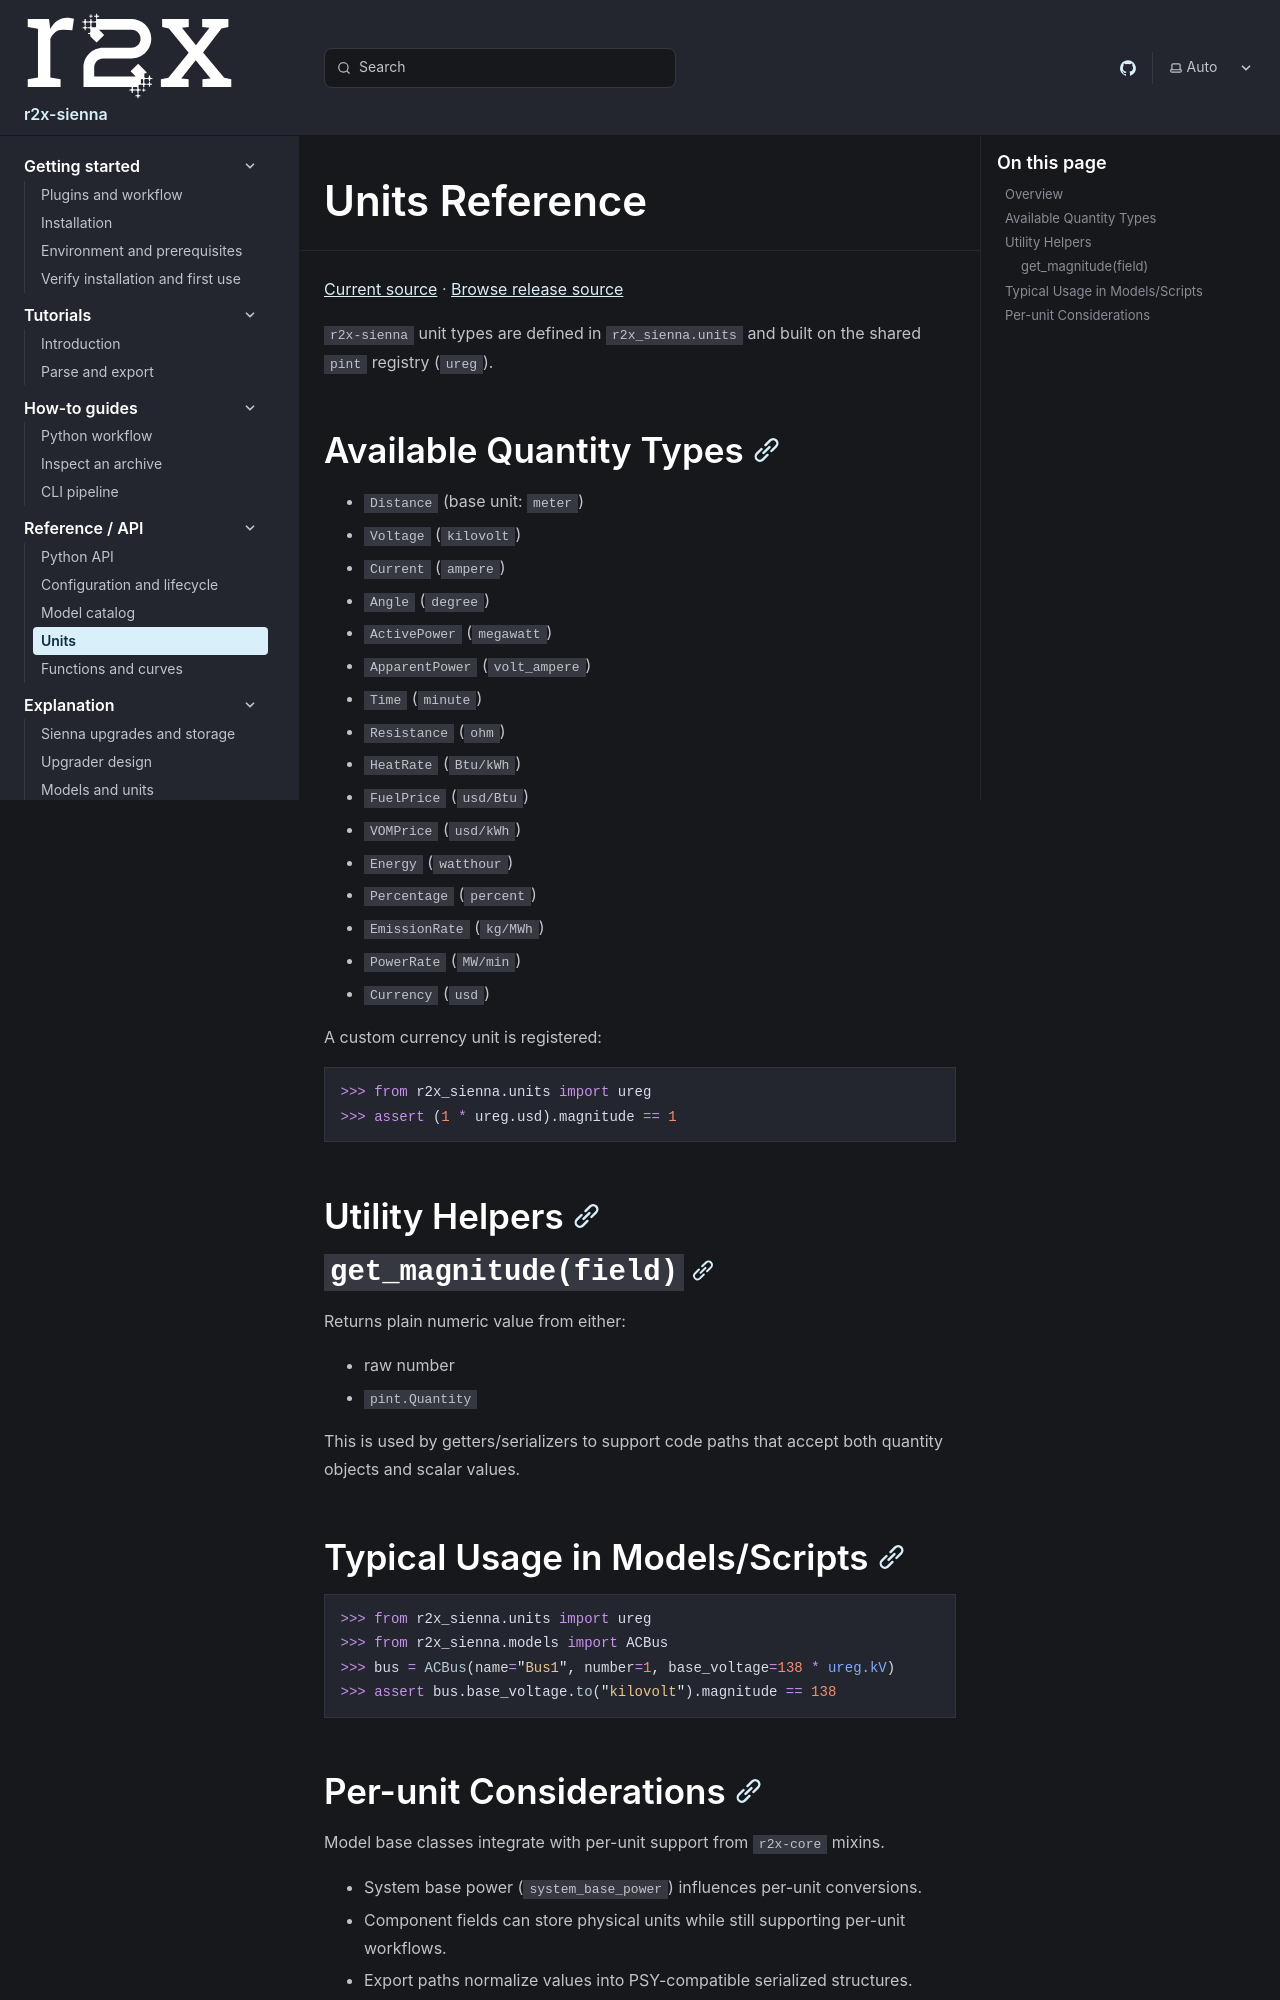

repository: NatLabRockies/r2x-sienna · page: reference/units/index.html · generator: sphinx

---
title: "Units Reference"
---

[Current source](https://github.com/NatLabRockies/r2x-sienna/blob/main/src/r2x_sienna/units.py) · [Browse release source](/r2x-sienna/reference/versions/)

`r2x-sienna` unit types are defined in `r2x_sienna.units` and built on the shared `pint` registry (`ureg`).

## Available Quantity Types

- `Distance` (base unit: `meter`)
- `Voltage` (`kilovolt`)
- `Current` (`ampere`)
- `Angle` (`degree`)
- `ActivePower` (`megawatt`)
- `ApparentPower` (`volt_ampere`)
- `Time` (`minute`)
- `Resistance` (`ohm`)
- `HeatRate` (`Btu/kWh`)
- `FuelPrice` (`usd/Btu`)
- `VOMPrice` (`usd/kWh`)
- `Energy` (`watthour`)
- `Percentage` (`percent`)
- `EmissionRate` (`kg/MWh`)
- `PowerRate` (`MW/min`)
- `Currency` (`usd`)

A custom currency unit is registered:

```python doctest
>>> from r2x_sienna.units import ureg
>>> assert (1 * ureg.usd).magnitude == 1
```

## Utility Helpers

### `get_magnitude(field)`

Returns plain numeric value from either:

- raw number
- `pint.Quantity`

This is used by getters/serializers to support code paths that accept both quantity objects and scalar values.

## Typical Usage in Models/Scripts

```python doctest
>>> from r2x_sienna.units import ureg
>>> from r2x_sienna.models import ACBus
>>> bus = ACBus(name="Bus1", number=1, base_voltage=138 * ureg.kV)
>>> assert bus.base_voltage.to("kilovolt").magnitude == 138
```
